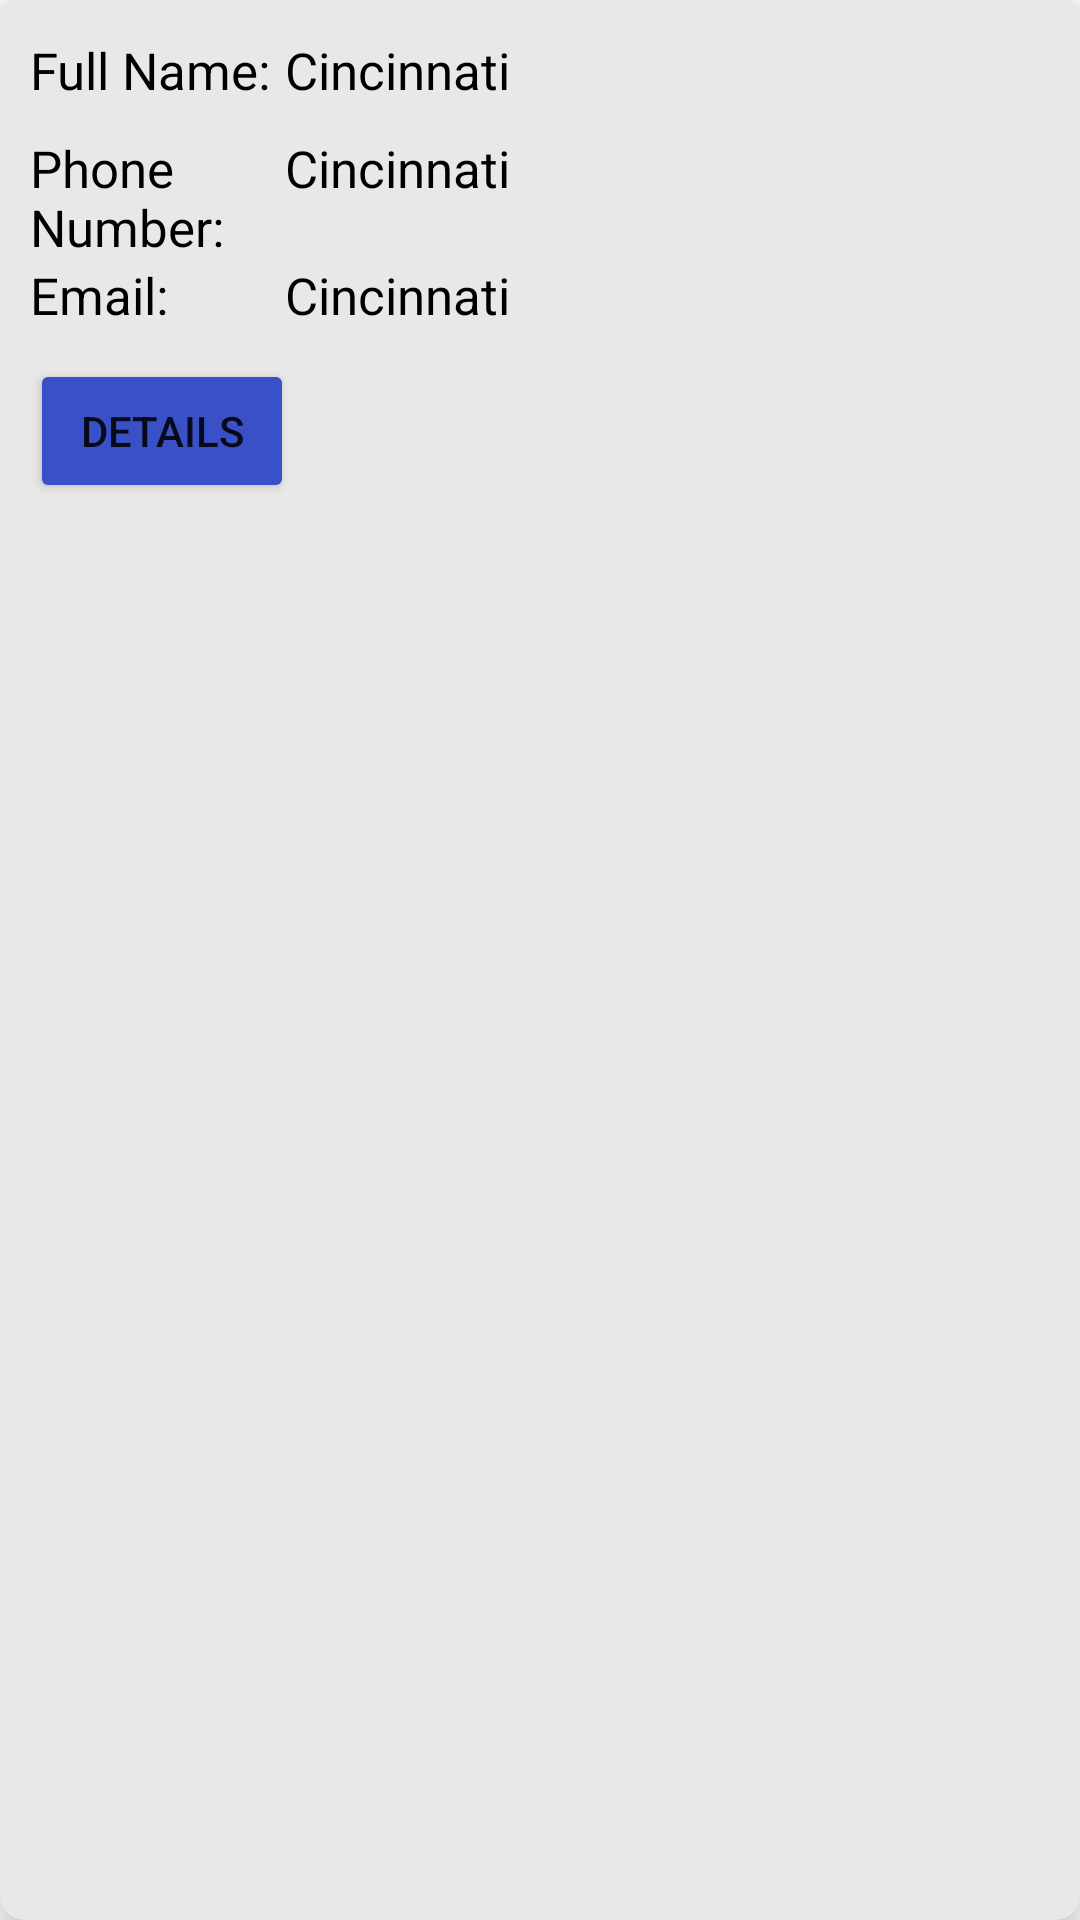

This screen was rendered from an Android layout file. Write that file and the resources it references.
<!-- AndroidManifest.xml: application theme Theme.MyRidesCardview -->
<!-- res/layout/user_item.xml -->
<?xml version="1.0" encoding="utf-8"?>
<androidx.cardview.widget.CardView xmlns:android="http://schemas.android.com/apk/res/android"
    android:layout_width="match_parent"
    android:layout_height="wrap_content"
    xmlns:app="http://schemas.android.com/apk/res-auto"
    app:cardElevation="8dp"
    app:cardCornerRadius="8dp"
    android:layout_marginLeft="10dp"
    android:layout_marginRight="10dp"
    android:layout_marginTop="5dp"
    android:backgroundTint="#E8E8E8"
    android:layout_marginBottom="10dp">
    <LinearLayout
        android:layout_width="match_parent"
        android:layout_height="wrap_content"
        android:layout_marginStart="10dp"
        android:layout_marginEnd="10dp"
        android:layout_marginVertical="2dp"
        android:orientation="vertical">

        <LinearLayout
            android:layout_width="match_parent"
            android:layout_height="wrap_content"
            android:orientation="horizontal" >
            <TextView
                android:layout_width="0dp"
                android:layout_height="wrap_content"
                android:layout_weight="0.25"
                android:text="Full Name:"
                android:textColor="@color/black"
                android:textSize="17sp" />
            <TextView
                android:id="@+id/textViewCardFullName"
                android:layout_width="0dp"
                android:layout_height="wrap_content"
                android:layout_weight="0.75"
                android:ems="10"
                android:paddingTop="10dp"
                android:paddingBottom="10dp"
                android:textColor="@color/black"
                android:textSize="17sp"
                android:text="Cincinnati"/>
        </LinearLayout>
        <LinearLayout
            android:layout_width="fill_parent"
            android:layout_height="wrap_content"
            android:orientation="horizontal" >
            <TextView
                android:layout_width="0dp"
                android:layout_height="wrap_content"
                android:layout_weight="0.25"
                android:text="Phone Number:"
                android:textColor="@color/black"
                android:textSize="17sp" />
            <TextView
                android:layout_width="0dp"
                android:layout_height="wrap_content"
                android:layout_weight="0.75"
                android:paddingBottom="10dp"
                android:id="@+id/textViewCardPhoneNumber"
                android:textSize="17sp"
                android:textColor="@color/black"
                android:ems="10"
                android:text="Cincinnati"/>
        </LinearLayout>

        <LinearLayout
            android:layout_width="fill_parent"
            android:layout_height="wrap_content"
            android:orientation="horizontal" >
            <TextView
                android:layout_width="0dp"
                android:layout_height="wrap_content"
                android:layout_weight="0.25"
                android:text="Email:"
                android:textColor="@color/black"
                android:textSize="17sp" />
            <TextView
                android:layout_width="0dp"
                android:layout_height="wrap_content"
                android:layout_weight="0.75"
                android:paddingBottom="10dp"
                android:id="@+id/textViewCardEmail"
                android:textSize="17sp"
                android:textColor="@color/black"
                android:ems="10"
                android:text="Cincinnati"/>
        </LinearLayout>

        <LinearLayout
            android:layout_width="wrap_content"
            android:layout_height="wrap_content"
            android:orientation="horizontal">
            <Button
                android:id="@+id/btnCardDetails"
                android:layout_width="wrap_content"
                android:layout_height="wrap_content"
                android:text="Details"
                android:backgroundTint="#3A50C6"/>
        </LinearLayout>
    </LinearLayout>
</androidx.cardview.widget.CardView>
<!-- resources referenced by this layout -->
<resources>
  <style name="Theme.MyRidesCardview" parent="Theme.MaterialComponents.DayNight.DarkActionBar">
          
          <item name="colorPrimary">@color/purple_500</item>
          <item name="colorPrimaryVariant">@color/purple_700</item>
          <item name="colorOnPrimary">@color/white</item>
          
          <item name="colorSecondary">@color/teal_200</item>
          <item name="colorSecondaryVariant">@color/teal_700</item>
          <item name="colorOnSecondary">@color/black</item>
          
          <item name="android:statusBarColor" tools:targetApi="l">?attr/colorPrimaryVariant</item>
          
      </style>
  <!-- not gathered from this repository: default colours our renderer supplied (Android Studio template values) -->
  <color name="purple_500">#FF6200EE</color>
  <color name="purple_700">#FF3700B3</color>
  <color name="teal_200">#FF03DAC5</color>
  <color name="teal_700">#FF018786</color>
  <color name="black">#FF000000</color>
  <color name="white">#FFFFFFFF</color>
</resources>
